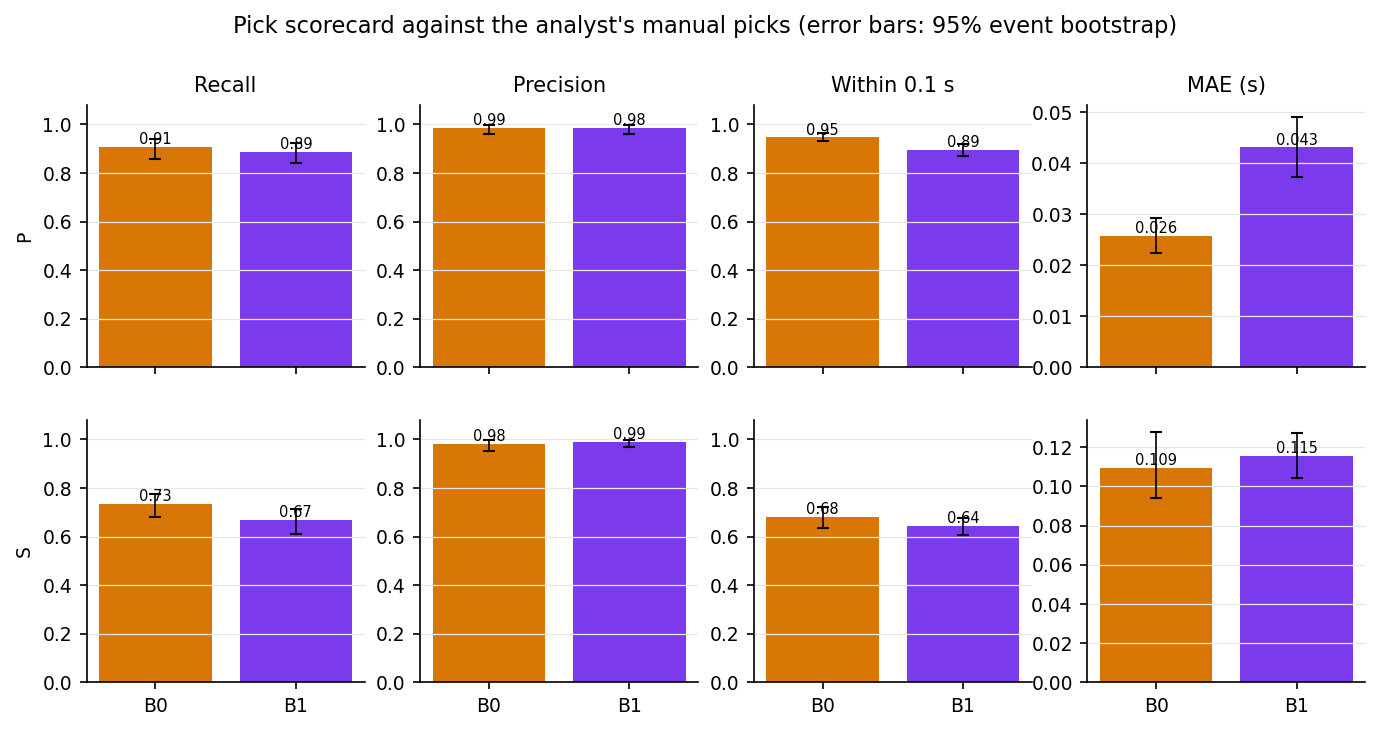

Values plotted in this chart, from the file beside it:
method, phase, n_ref, recall, precision, mae_s, bias_s, within_005, within_01, within_02, recall_lo, recall_hi, precision_lo, precision_hi, mae_s_lo, mae_s_hi, bias_s_lo, bias_s_hi, within_005_lo, within_005_hi, within_01_lo, within_01_hi, within_02_lo, within_02_hi
B0, P, 883, 0.906, 0.9852, 0.02572, 0.0099, 0.8962, 0.9463, 0.9875, 0.8578, 0.9417, 0.9603, 0.9988, 0.02246, 0.02919, 0.0083, 0.01, 0.8667, 0.9222, 0.93, 0.9626, 0.9808, 0.9937
B0, S, 979, 0.7324, 0.9808, 0.1094, 0.0404, 0.5035, 0.6806, 0.8382, 0.6797, 0.7733, 0.9535, 0.9961, 0.09428, 0.1275, 0.0383, 0.0504, 0.4506, 0.5544, 0.6361, 0.7209, 0.7989, 0.8739
B1, P, 883, 0.8879, 0.9849, 0.0431, 0.0131, 0.7666, 0.8941, 0.9643, 0.8405, 0.9233, 0.9594, 0.9988, 0.03722, 0.04899, 0.0104, 0.01995, 0.7246, 0.8066, 0.8685, 0.9202, 0.9499, 0.9782
B1, S, 979, 0.667, 0.9879, 0.1154, 0.01, 0.4058, 0.6432, 0.8285, 0.6114, 0.7116, 0.9685, 0.9985, 0.1043, 0.1273, 0.0083, 0.0231, 0.3668, 0.4425, 0.6063, 0.6744, 0.8, 0.8547
